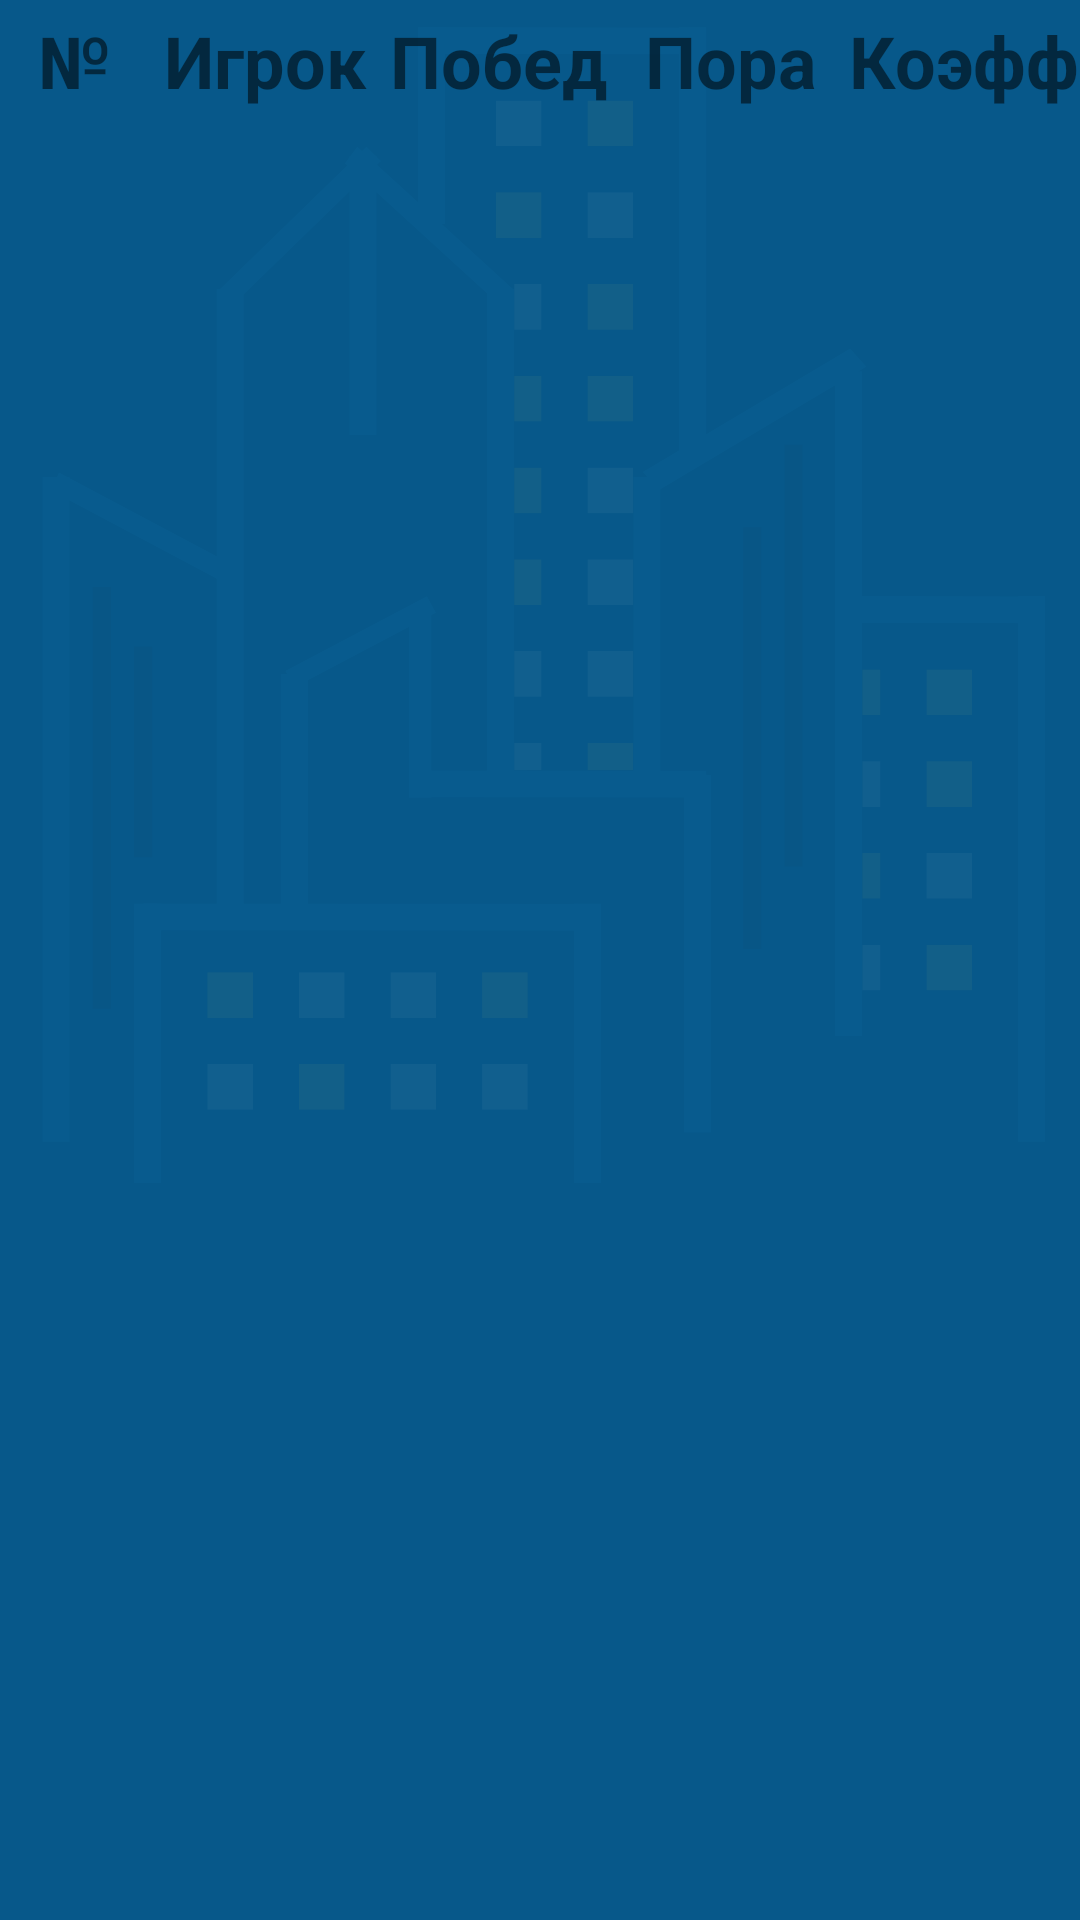

This screen was rendered from an Android layout file. Write that file and the resources it references.
<!-- AndroidManifest.xml: application theme AppTheme -->
<!-- res/layout/fragment_scores.xml -->
<?xml version="1.0" encoding="utf-8"?>
<LinearLayout xmlns:android="http://schemas.android.com/apk/res/android"
    android:orientation="vertical"
    android:layout_width="match_parent"
    android:layout_height="match_parent"
    android:background="@drawable/background">

    <LinearLayout
        android:id="@+id/llScoresHeader"
        xmlns:android="http://schemas.android.com/apk/res/android"
        android:layout_width="match_parent"
        android:layout_height="40dp"
        android:orientation="horizontal">

        <TextView
            android:id="@+id/tv_scores_num"
            android:layout_height="match_parent"
            android:layout_width="match_parent"
            android:layout_weight="1.1"
            android:text="№"
            android:textSize="24sp"
            android:textStyle="bold"
            android:paddingTop="4dip"
            android:paddingBottom="5dip"
            android:gravity="center"
            />
        <TextView
            android:id="@+id/tv_scores_player"
            android:layout_height="match_parent"
            android:layout_width="match_parent"
            android:layout_weight="1"
            android:text="Игрок"
            android:textSize="24sp"
            android:textStyle="bold"
            android:paddingTop="4dip"
            android:paddingBottom="5dip"
            android:gravity="center"
            />
        <TextView
            android:id="@+id/tv_scores_victory"
            android:layout_height="match_parent"
            android:layout_width="match_parent"
            android:layout_weight="1"
            android:text="Победы"
            android:textSize="24sp"
            android:textStyle="bold"
            android:paddingTop="4dip"
            android:paddingBottom="5dip"
            android:gravity="center"
            />
        <TextView
            android:id="@+id/tv_scores_defeat"
            android:layout_height="match_parent"
            android:layout_width="match_parent"
            android:layout_weight="1"
            android:text="Поражения"
            android:textSize="24sp"
            android:textStyle="bold"
            android:paddingTop="4dip"
            android:paddingBottom="5dip"
            android:gravity="center"
            />
        <TextView
            android:id="@+id/tv_scores_coefficient"
            android:layout_height="match_parent"
            android:layout_width="match_parent"
            android:layout_weight="1"
            android:text="Коэффициент"
            android:textSize="24sp"
            android:textStyle="bold"
            android:paddingTop="4dip"
            android:paddingBottom="5dip"
            android:gravity="center"
            />

    </LinearLayout>

    <ListView
        android:id="@+id/lvScores"
        android:layout_width="match_parent"
        android:layout_height="wrap_content"
        android:divider="@color/textSecondaryColor"
        android:dividerHeight="1dp"
        />

</LinearLayout>
<!-- resources referenced by this layout -->
<resources>
  <!-- drawable background: png bitmap (drawable, 19561 bytes) -->
  <style name="AppTheme" parent="Theme.AppCompat.Light.NoActionBar">
          
          <item name="colorPrimary">@color/colorPrimary</item>
          <item name="colorPrimaryDark">@color/colorPrimaryDark</item>
          <item name="colorAccent">@color/colorAccent</item>
      </style>
  <color name="colorPrimary">#3F51B5</color>
  <color name="colorPrimaryDark">#303F9F</color>
  <color name="colorAccent">#FF4081</color>
</resources>
